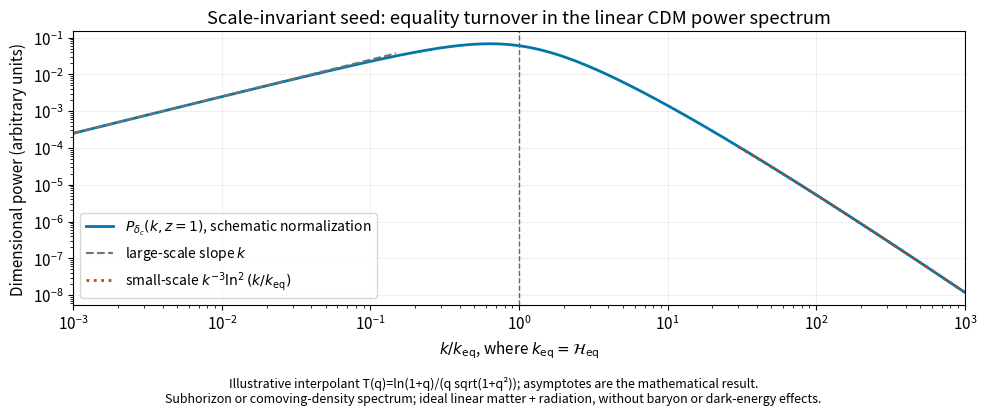

Here is the Python script that generated this plot:
"""Asymptotic CDM spectrum sketch; opaque PNG to cwd only.
Python 3.14 / NumPy 2.3.5 / Matplotlib 3.10.7. The interpolant is
schematic, not a fitted cosmology or a nonlinear power spectrum.
"""
from pathlib import Path
import numpy as np
import matplotlib
matplotlib.use('Agg')
import matplotlib.pyplot as plt


def main():
    q=np.logspace(-3,3,1200)
    transfer=np.log1p(q)/q/np.sqrt(1+q*q)
    power=q*transfer**2/4  # D(z=1)^2, taking D(0)=1 in the matter approximation.
    plt.rcParams.update({'font.size':11,'figure.facecolor':'white','axes.facecolor':'white'})
    fig,ax=plt.subplots(figsize=(10,4.2),dpi=100)
    ax.loglog(q,power,color='#0077a8',lw=2,label=r'$P_{\delta_c}(k,z=1)$, schematic normalization')
    lo=q[q<.15];hi=q[q>30]
    ax.loglog(lo,lo/4,'--',color='0.45',label=r'large-scale slope $k$')
    ax.loglog(hi,np.log(hi)**2/(4*hi**3),':',color='#b84922',lw=2,label=r'small-scale $k^{-3}\ln^2(k/k_{\rm eq})$')
    ax.axvline(1,color='0.4',ls='--',lw=1)
    ax.set_xlim(1e-3,1e3);ax.set_xlabel(r'$k/k_{\rm eq}$, where $k_{\rm eq}=\mathcal{H}_{\rm eq}$')
    ax.set_ylabel('Dimensional power (arbitrary units)')
    ax.set_title('Scale-invariant seed: equality turnover in the linear CDM power spectrum')
    ax.grid(alpha=.18);ax.legend(loc='lower left',fontsize=10)
    fig.text(.5,.025,'Illustrative interpolant T(q)=ln(1+q)/(q sqrt(1+q²)); asymptotes are the mathematical result.\nSubhorizon or comoving-density spectrum; ideal linear matter + radiation, without baryon or dark-energy effects.',ha='center',fontsize=9)
    fig.tight_layout(rect=[0,.085,1,1])
    fig.savefig(Path.cwd()/'paper-49-matter-spectrum.png',dpi=100,facecolor='white',transparent=False)
    plt.close(fig)

if __name__=='__main__':main()
